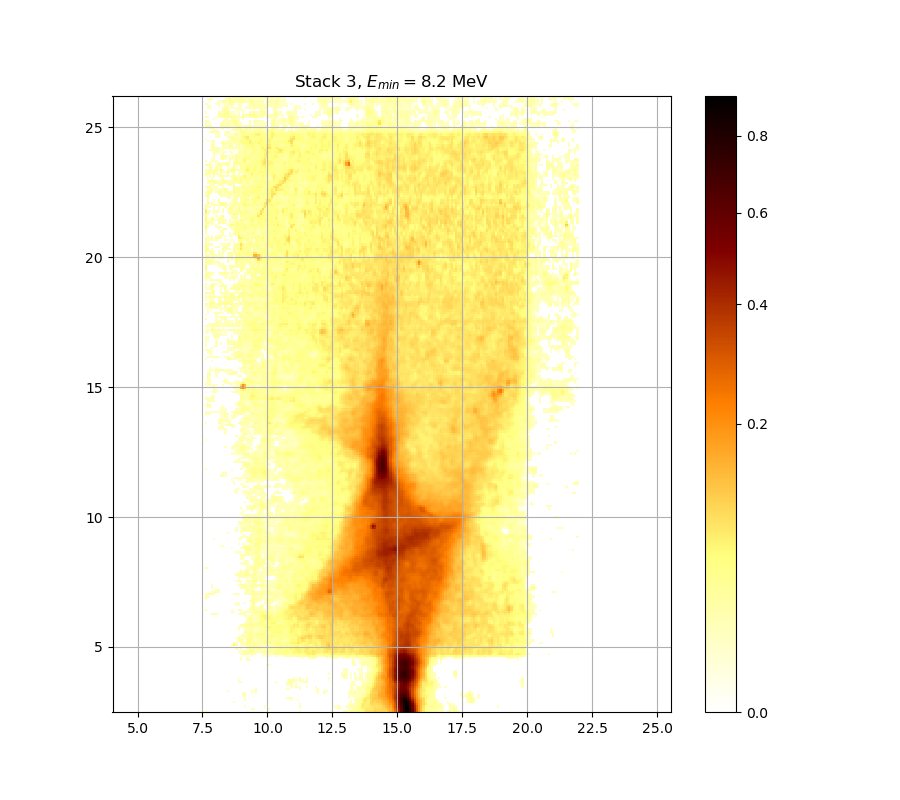

The table this chart was drawn from, first rows:
1.490657008615976081e-02, 0.000000000000000000e+00, 0.000000000000000000e+00, 0.000000000000000000e+00, 0.000000000000000000e+00, 0.000000000000000000e+00, 0.000000000000000000e+00, 0.000000000000000000e+00, 0.000000000000000000e+00, 0.000000000000000000e+00, 0.000000000000000000e+00, 0.000000000000000000e+00, 0.000000000000000000e+00, 0.000000000000000000e+00, 0.000000000000000000e+00, 0.000000000000000000e+00, 0.000000000000000000e+00, 0.000000000000000000e+00, 0.000000000000000000e+00, 0.000000000000000000e+00, 0.000000000000000000e+00, 0.000000000000000000e+00, 0.000000000000000000e+00, 0.000000000000000000e+00
0.000000000000000000e+00, 0.000000000000000000e+00, 0.000000000000000000e+00, 0.000000000000000000e+00, 0.000000000000000000e+00, 0.000000000000000000e+00, 0.000000000000000000e+00, 0.000000000000000000e+00, 0.000000000000000000e+00, 0.000000000000000000e+00, 0.000000000000000000e+00, 0.000000000000000000e+00, 0.000000000000000000e+00, 0.000000000000000000e+00, 0.000000000000000000e+00, 0.000000000000000000e+00, 0.000000000000000000e+00, 0.000000000000000000e+00, 0.000000000000000000e+00, 0.000000000000000000e+00, 0.000000000000000000e+00, 1.781157405137586552e-02, 1.546236468060422503e-02, 0.000000000000000000e+00
0.000000000000000000e+00, 0.000000000000000000e+00, 0.000000000000000000e+00, 0.000000000000000000e+00, 0.000000000000000000e+00, 0.000000000000000000e+00, 0.000000000000000000e+00, 0.000000000000000000e+00, 0.000000000000000000e+00, 0.000000000000000000e+00, 0.000000000000000000e+00, 0.000000000000000000e+00, 0.000000000000000000e+00, 0.000000000000000000e+00, 0.000000000000000000e+00, 0.000000000000000000e+00, 0.000000000000000000e+00, 0.000000000000000000e+00, 1.169973876345584141e-02, 0.000000000000000000e+00, 0.000000000000000000e+00, 0.000000000000000000e+00, 0.000000000000000000e+00, 0.000000000000000000e+00
0.000000000000000000e+00, 0.000000000000000000e+00, 0.000000000000000000e+00, 0.000000000000000000e+00, 0.000000000000000000e+00, 0.000000000000000000e+00, 0.000000000000000000e+00, 0.000000000000000000e+00, 0.000000000000000000e+00, 0.000000000000000000e+00, 0.000000000000000000e+00, 0.000000000000000000e+00, 0.000000000000000000e+00, 0.000000000000000000e+00, 0.000000000000000000e+00, 0.000000000000000000e+00, 0.000000000000000000e+00, 0.000000000000000000e+00, 0.000000000000000000e+00, 0.000000000000000000e+00, 0.000000000000000000e+00, 0.000000000000000000e+00, 0.000000000000000000e+00, 0.000000000000000000e+00
0.000000000000000000e+00, 0.000000000000000000e+00, 0.000000000000000000e+00, 0.000000000000000000e+00, 0.000000000000000000e+00, 0.000000000000000000e+00, 0.000000000000000000e+00, 0.000000000000000000e+00, 0.000000000000000000e+00, 0.000000000000000000e+00, 0.000000000000000000e+00, 0.000000000000000000e+00, 0.000000000000000000e+00, 1.367228337259516341e-02, 0.000000000000000000e+00, 0.000000000000000000e+00, 0.000000000000000000e+00, 0.000000000000000000e+00, 0.000000000000000000e+00, 0.000000000000000000e+00, 0.000000000000000000e+00, 0.000000000000000000e+00, 0.000000000000000000e+00, 0.000000000000000000e+00
0.000000000000000000e+00, 0.000000000000000000e+00, 0.000000000000000000e+00, 0.000000000000000000e+00, 0.000000000000000000e+00, 0.000000000000000000e+00, 0.000000000000000000e+00, 0.000000000000000000e+00, 0.000000000000000000e+00, 0.000000000000000000e+00, 0.000000000000000000e+00, 0.000000000000000000e+00, 0.000000000000000000e+00, 0.000000000000000000e+00, 0.000000000000000000e+00, 0.000000000000000000e+00, 0.000000000000000000e+00, 0.000000000000000000e+00, 1.287059495311285856e-02, 0.000000000000000000e+00, 0.000000000000000000e+00, 0.000000000000000000e+00, 0.000000000000000000e+00, 0.000000000000000000e+00
0.000000000000000000e+00, 0.000000000000000000e+00, 0.000000000000000000e+00, 0.000000000000000000e+00, 0.000000000000000000e+00, 0.000000000000000000e+00, 0.000000000000000000e+00, 0.000000000000000000e+00, 0.000000000000000000e+00, 0.000000000000000000e+00, 0.000000000000000000e+00, 0.000000000000000000e+00, 0.000000000000000000e+00, 0.000000000000000000e+00, 0.000000000000000000e+00, 0.000000000000000000e+00, 0.000000000000000000e+00, 0.000000000000000000e+00, 1.133020156762047648e-02, 0.000000000000000000e+00, 0.000000000000000000e+00, 0.000000000000000000e+00, 0.000000000000000000e+00, 0.000000000000000000e+00
0.000000000000000000e+00, 0.000000000000000000e+00, 0.000000000000000000e+00, 0.000000000000000000e+00, 0.000000000000000000e+00, 0.000000000000000000e+00, 0.000000000000000000e+00, 0.000000000000000000e+00, 0.000000000000000000e+00, 0.000000000000000000e+00, 0.000000000000000000e+00, 0.000000000000000000e+00, 0.000000000000000000e+00, 0.000000000000000000e+00, 0.000000000000000000e+00, 0.000000000000000000e+00, 0.000000000000000000e+00, 1.540059848382677871e-02, 1.638919582581777751e-02, 0.000000000000000000e+00, 0.000000000000000000e+00, 0.000000000000000000e+00, 0.000000000000000000e+00, 0.000000000000000000e+00
0.000000000000000000e+00, 0.000000000000000000e+00, 0.000000000000000000e+00, 0.000000000000000000e+00, 0.000000000000000000e+00, 0.000000000000000000e+00, 0.000000000000000000e+00, 0.000000000000000000e+00, 0.000000000000000000e+00, 0.000000000000000000e+00, 0.000000000000000000e+00, 0.000000000000000000e+00, 0.000000000000000000e+00, 0.000000000000000000e+00, 0.000000000000000000e+00, 0.000000000000000000e+00, 0.000000000000000000e+00, 2.053685758283538970e-02, 1.632738732064966530e-02, 0.000000000000000000e+00, 0.000000000000000000e+00, 1.040679092817246160e-02, 0.000000000000000000e+00, 1.213099081066542489e-02
0.000000000000000000e+00, 0.000000000000000000e+00, 0.000000000000000000e+00, 0.000000000000000000e+00, 0.000000000000000000e+00, 0.000000000000000000e+00, 0.000000000000000000e+00, 0.000000000000000000e+00, 0.000000000000000000e+00, 0.000000000000000000e+00, 1.410415658849790282e-02, 0.000000000000000000e+00, 0.000000000000000000e+00, 0.000000000000000000e+00, 0.000000000000000000e+00, 0.000000000000000000e+00, 0.000000000000000000e+00, 0.000000000000000000e+00, 0.000000000000000000e+00, 0.000000000000000000e+00, 0.000000000000000000e+00, 1.324054663808389709e-02, 1.490657008615976081e-02, 1.663645813999544559e-02
0.000000000000000000e+00, 0.000000000000000000e+00, 0.000000000000000000e+00, 0.000000000000000000e+00, 0.000000000000000000e+00, 0.000000000000000000e+00, 0.000000000000000000e+00, 0.000000000000000000e+00, 0.000000000000000000e+00, 0.000000000000000000e+00, 0.000000000000000000e+00, 0.000000000000000000e+00, 0.000000000000000000e+00, 0.000000000000000000e+00, 0.000000000000000000e+00, 0.000000000000000000e+00, 0.000000000000000000e+00, 0.000000000000000000e+00, 0.000000000000000000e+00, 0.000000000000000000e+00, 0.000000000000000000e+00, 0.000000000000000000e+00, 0.000000000000000000e+00, 1.805909778793021031e-02
0.000000000000000000e+00, 0.000000000000000000e+00, 0.000000000000000000e+00, 0.000000000000000000e+00, 0.000000000000000000e+00, 0.000000000000000000e+00, 0.000000000000000000e+00, 0.000000000000000000e+00, 0.000000000000000000e+00, 0.000000000000000000e+00, 0.000000000000000000e+00, 0.000000000000000000e+00, 0.000000000000000000e+00, 0.000000000000000000e+00, 0.000000000000000000e+00, 0.000000000000000000e+00, 0.000000000000000000e+00, 0.000000000000000000e+00, 0.000000000000000000e+00, 0.000000000000000000e+00, 0.000000000000000000e+00, 0.000000000000000000e+00, 0.000000000000000000e+00, 0.000000000000000000e+00
0.000000000000000000e+00, 0.000000000000000000e+00, 0.000000000000000000e+00, 0.000000000000000000e+00, 0.000000000000000000e+00, 0.000000000000000000e+00, 0.000000000000000000e+00, 0.000000000000000000e+00, 0.000000000000000000e+00, 0.000000000000000000e+00, 0.000000000000000000e+00, 0.000000000000000000e+00, 0.000000000000000000e+00, 0.000000000000000000e+00, 0.000000000000000000e+00, 0.000000000000000000e+00, 0.000000000000000000e+00, 0.000000000000000000e+00, 0.000000000000000000e+00, 0.000000000000000000e+00, 0.000000000000000000e+00, 0.000000000000000000e+00, 0.000000000000000000e+00, 0.000000000000000000e+00
0.000000000000000000e+00, 0.000000000000000000e+00, 0.000000000000000000e+00, 0.000000000000000000e+00, 0.000000000000000000e+00, 0.000000000000000000e+00, 0.000000000000000000e+00, 0.000000000000000000e+00, 0.000000000000000000e+00, 0.000000000000000000e+00, 0.000000000000000000e+00, 0.000000000000000000e+00, 0.000000000000000000e+00, 0.000000000000000000e+00, 0.000000000000000000e+00, 1.299390108062111610e-02, 1.194615195951637815e-02, 0.000000000000000000e+00, 0.000000000000000000e+00, 0.000000000000000000e+00, 0.000000000000000000e+00, 0.000000000000000000e+00, 0.000000000000000000e+00, 0.000000000000000000e+00
0.000000000000000000e+00, 0.000000000000000000e+00, 0.000000000000000000e+00, 0.000000000000000000e+00, 0.000000000000000000e+00, 0.000000000000000000e+00, 0.000000000000000000e+00, 0.000000000000000000e+00, 0.000000000000000000e+00, 0.000000000000000000e+00, 0.000000000000000000e+00, 0.000000000000000000e+00, 0.000000000000000000e+00, 0.000000000000000000e+00, 0.000000000000000000e+00, 1.157654869294010014e-02, 0.000000000000000000e+00, 0.000000000000000000e+00, 0.000000000000000000e+00, 0.000000000000000000e+00, 0.000000000000000000e+00, 0.000000000000000000e+00, 0.000000000000000000e+00, 0.000000000000000000e+00
0.000000000000000000e+00, 0.000000000000000000e+00, 0.000000000000000000e+00, 0.000000000000000000e+00, 0.000000000000000000e+00, 0.000000000000000000e+00, 0.000000000000000000e+00, 0.000000000000000000e+00, 0.000000000000000000e+00, 0.000000000000000000e+00, 0.000000000000000000e+00, 0.000000000000000000e+00, 0.000000000000000000e+00, 0.000000000000000000e+00, 0.000000000000000000e+00, 0.000000000000000000e+00, 0.000000000000000000e+00, 0.000000000000000000e+00, 0.000000000000000000e+00, 0.000000000000000000e+00, 0.000000000000000000e+00, 0.000000000000000000e+00, 0.000000000000000000e+00, 0.000000000000000000e+00
0.000000000000000000e+00, 0.000000000000000000e+00, 0.000000000000000000e+00, 0.000000000000000000e+00, 0.000000000000000000e+00, 0.000000000000000000e+00, 0.000000000000000000e+00, 0.000000000000000000e+00, 0.000000000000000000e+00, 0.000000000000000000e+00, 0.000000000000000000e+00, 0.000000000000000000e+00, 0.000000000000000000e+00, 0.000000000000000000e+00, 0.000000000000000000e+00, 0.000000000000000000e+00, 0.000000000000000000e+00, 0.000000000000000000e+00, 0.000000000000000000e+00, 0.000000000000000000e+00, 0.000000000000000000e+00, 0.000000000000000000e+00, 0.000000000000000000e+00, 0.000000000000000000e+00
0.000000000000000000e+00, 0.000000000000000000e+00, 0.000000000000000000e+00, 0.000000000000000000e+00, 0.000000000000000000e+00, 0.000000000000000000e+00, 0.000000000000000000e+00, 0.000000000000000000e+00, 0.000000000000000000e+00, 0.000000000000000000e+00, 0.000000000000000000e+00, 0.000000000000000000e+00, 0.000000000000000000e+00, 0.000000000000000000e+00, 0.000000000000000000e+00, 0.000000000000000000e+00, 0.000000000000000000e+00, 0.000000000000000000e+00, 0.000000000000000000e+00, 0.000000000000000000e+00, 0.000000000000000000e+00, 0.000000000000000000e+00, 0.000000000000000000e+00, 0.000000000000000000e+00
0.000000000000000000e+00, 0.000000000000000000e+00, 0.000000000000000000e+00, 0.000000000000000000e+00, 0.000000000000000000e+00, 0.000000000000000000e+00, 0.000000000000000000e+00, 0.000000000000000000e+00, 0.000000000000000000e+00, 0.000000000000000000e+00, 0.000000000000000000e+00, 0.000000000000000000e+00, 0.000000000000000000e+00, 0.000000000000000000e+00, 0.000000000000000000e+00, 0.000000000000000000e+00, 0.000000000000000000e+00, 0.000000000000000000e+00, 0.000000000000000000e+00, 0.000000000000000000e+00, 0.000000000000000000e+00, 0.000000000000000000e+00, 0.000000000000000000e+00, 0.000000000000000000e+00
0.000000000000000000e+00, 0.000000000000000000e+00, 0.000000000000000000e+00, 0.000000000000000000e+00, 0.000000000000000000e+00, 0.000000000000000000e+00, 0.000000000000000000e+00, 0.000000000000000000e+00, 0.000000000000000000e+00, 0.000000000000000000e+00, 0.000000000000000000e+00, 0.000000000000000000e+00, 0.000000000000000000e+00, 0.000000000000000000e+00, 0.000000000000000000e+00, 0.000000000000000000e+00, 0.000000000000000000e+00, 0.000000000000000000e+00, 0.000000000000000000e+00, 0.000000000000000000e+00, 0.000000000000000000e+00, 0.000000000000000000e+00, 0.000000000000000000e+00, 0.000000000000000000e+00
0.000000000000000000e+00, 0.000000000000000000e+00, 0.000000000000000000e+00, 0.000000000000000000e+00, 0.000000000000000000e+00, 0.000000000000000000e+00, 0.000000000000000000e+00, 0.000000000000000000e+00, 0.000000000000000000e+00, 0.000000000000000000e+00, 0.000000000000000000e+00, 0.000000000000000000e+00, 0.000000000000000000e+00, 0.000000000000000000e+00, 0.000000000000000000e+00, 0.000000000000000000e+00, 0.000000000000000000e+00, 0.000000000000000000e+00, 0.000000000000000000e+00, 0.000000000000000000e+00, 0.000000000000000000e+00, 0.000000000000000000e+00, 0.000000000000000000e+00, 0.000000000000000000e+00
0.000000000000000000e+00, 0.000000000000000000e+00, 0.000000000000000000e+00, 0.000000000000000000e+00, 0.000000000000000000e+00, 0.000000000000000000e+00, 0.000000000000000000e+00, 0.000000000000000000e+00, 0.000000000000000000e+00, 0.000000000000000000e+00, 0.000000000000000000e+00, 0.000000000000000000e+00, 0.000000000000000000e+00, 0.000000000000000000e+00, 0.000000000000000000e+00, 0.000000000000000000e+00, 0.000000000000000000e+00, 0.000000000000000000e+00, 0.000000000000000000e+00, 0.000000000000000000e+00, 0.000000000000000000e+00, 0.000000000000000000e+00, 0.000000000000000000e+00, 0.000000000000000000e+00
0.000000000000000000e+00, 0.000000000000000000e+00, 0.000000000000000000e+00, 0.000000000000000000e+00, 0.000000000000000000e+00, 0.000000000000000000e+00, 0.000000000000000000e+00, 0.000000000000000000e+00, 0.000000000000000000e+00, 0.000000000000000000e+00, 0.000000000000000000e+00, 0.000000000000000000e+00, 0.000000000000000000e+00, 0.000000000000000000e+00, 0.000000000000000000e+00, 0.000000000000000000e+00, 0.000000000000000000e+00, 0.000000000000000000e+00, 0.000000000000000000e+00, 0.000000000000000000e+00, 0.000000000000000000e+00, 0.000000000000000000e+00, 0.000000000000000000e+00, 0.000000000000000000e+00
0.000000000000000000e+00, 0.000000000000000000e+00, 0.000000000000000000e+00, 0.000000000000000000e+00, 0.000000000000000000e+00, 0.000000000000000000e+00, 0.000000000000000000e+00, 0.000000000000000000e+00, 0.000000000000000000e+00, 0.000000000000000000e+00, 0.000000000000000000e+00, 0.000000000000000000e+00, 0.000000000000000000e+00, 0.000000000000000000e+00, 0.000000000000000000e+00, 0.000000000000000000e+00, 1.256237813745979953e-02, 0.000000000000000000e+00, 0.000000000000000000e+00, 2.581754690934243840e-02, 1.435100268998413392e-02, 0.000000000000000000e+00, 0.000000000000000000e+00, 0.000000000000000000e+00
0.000000000000000000e+00, 0.000000000000000000e+00, 0.000000000000000000e+00, 0.000000000000000000e+00, 0.000000000000000000e+00, 0.000000000000000000e+00, 0.000000000000000000e+00, 0.000000000000000000e+00, 0.000000000000000000e+00, 0.000000000000000000e+00, 0.000000000000000000e+00, 0.000000000000000000e+00, 0.000000000000000000e+00, 0.000000000000000000e+00, 0.000000000000000000e+00, 0.000000000000000000e+00, 1.725481232161098916e-02, 0.000000000000000000e+00, 0.000000000000000000e+00, 1.361059834807273189e-02, 0.000000000000000000e+00, 0.000000000000000000e+00, 0.000000000000000000e+00, 0.000000000000000000e+00
0.000000000000000000e+00, 0.000000000000000000e+00, 0.000000000000000000e+00, 0.000000000000000000e+00, 0.000000000000000000e+00, 0.000000000000000000e+00, 0.000000000000000000e+00, 0.000000000000000000e+00, 0.000000000000000000e+00, 0.000000000000000000e+00, 0.000000000000000000e+00, 0.000000000000000000e+00, 0.000000000000000000e+00, 0.000000000000000000e+00, 0.000000000000000000e+00, 0.000000000000000000e+00, 0.000000000000000000e+00, 0.000000000000000000e+00, 1.108389841080860416e-02, 0.000000000000000000e+00, 0.000000000000000000e+00, 1.280894604873109716e-02, 0.000000000000000000e+00, 0.000000000000000000e+00
0.000000000000000000e+00, 0.000000000000000000e+00, 0.000000000000000000e+00, 0.000000000000000000e+00, 0.000000000000000000e+00, 0.000000000000000000e+00, 0.000000000000000000e+00, 0.000000000000000000e+00, 0.000000000000000000e+00, 0.000000000000000000e+00, 0.000000000000000000e+00, 0.000000000000000000e+00, 0.000000000000000000e+00, 0.000000000000000000e+00, 0.000000000000000000e+00, 0.000000000000000000e+00, 1.465962323664306982e-02, 2.252239589623775823e-02, 2.949557311267358289e-02, 2.494632310118401891e-02, 1.911158398777258044e-02, 1.700743659915620459e-02, 1.880194329928119162e-02, 1.188454452616598267e-02
0.000000000000000000e+00, 0.000000000000000000e+00, 0.000000000000000000e+00, 0.000000000000000000e+00, 0.000000000000000000e+00, 0.000000000000000000e+00, 0.000000000000000000e+00, 0.000000000000000000e+00, 0.000000000000000000e+00, 0.000000000000000000e+00, 0.000000000000000000e+00, 0.000000000000000000e+00, 0.000000000000000000e+00, 0.000000000000000000e+00, 0.000000000000000000e+00, 1.028371604769044018e-02, 1.287059495311285856e-02, 1.793533021412880429e-02, 2.469750877936719574e-02, 2.581754690934243840e-02, 5.109338875055276924e-02, 3.631848840489692448e-02, 2.880904463486864270e-02, 1.973108083148226305e-02
0.000000000000000000e+00, 0.000000000000000000e+00, 0.000000000000000000e+00, 0.000000000000000000e+00, 0.000000000000000000e+00, 0.000000000000000000e+00, 0.000000000000000000e+00, 0.000000000000000000e+00, 0.000000000000000000e+00, 0.000000000000000000e+00, 0.000000000000000000e+00, 0.000000000000000000e+00, 0.000000000000000000e+00, 0.000000000000000000e+00, 1.979304634529035350e-02, 0.000000000000000000e+00, 1.145336963028326799e-02, 0.000000000000000000e+00, 0.000000000000000000e+00, 1.589480689691107757e-02, 3.305894559156997287e-02, 2.401351329488137648e-02, 2.924588399822367762e-02, 2.837235337105695893e-02
0.000000000000000000e+00, 0.000000000000000000e+00, 0.000000000000000000e+00, 0.000000000000000000e+00, 0.000000000000000000e+00, 0.000000000000000000e+00, 0.000000000000000000e+00, 0.000000000000000000e+00, 0.000000000000000000e+00, 0.000000000000000000e+00, 0.000000000000000000e+00, 0.000000000000000000e+00, 0.000000000000000000e+00, 0.000000000000000000e+00, 0.000000000000000000e+00, 0.000000000000000000e+00, 1.200776215072850428e-02, 0.000000000000000000e+00, 0.000000000000000000e+00, 1.997896018243023458e-02, 4.128676888455696387e-02, 3.086973235249273334e-02, 4.185403939719994221e-02, 4.053081304814525748e-02
0.000000000000000000e+00, 0.000000000000000000e+00, 0.000000000000000000e+00, 0.000000000000000000e+00, 0.000000000000000000e+00, 0.000000000000000000e+00, 0.000000000000000000e+00, 0.000000000000000000e+00, 0.000000000000000000e+00, 0.000000000000000000e+00, 0.000000000000000000e+00, 0.000000000000000000e+00, 2.426219758614011485e-02, 6.669599623487731943e-02, 3.864293739942738920e-02, 0.000000000000000000e+00, 1.071452597883173347e-02, 2.041286015222793654e-02, 1.985501474106938363e-02, 2.644020660070574985e-02, 3.074474785392648096e-02, 3.005755114816385104e-02, 3.914609055182725200e-02, 3.043234000680968693e-02
0.000000000000000000e+00, 0.000000000000000000e+00, 0.000000000000000000e+00, 0.000000000000000000e+00, 0.000000000000000000e+00, 0.000000000000000000e+00, 0.000000000000000000e+00, 0.000000000000000000e+00, 0.000000000000000000e+00, 0.000000000000000000e+00, 0.000000000000000000e+00, 0.000000000000000000e+00, 0.000000000000000000e+00, 2.488411507939671669e-02, 2.109498936789164919e-02, 0.000000000000000000e+00, 1.700743659915620459e-02, 2.264659115095987024e-02, 2.320561477835696856e-02, 3.977531837186750602e-02, 5.071229747252400250e-02, 2.600431352420348036e-02, 3.864293739942738920e-02, 3.012000834795468956e-02
0.000000000000000000e+00, 0.000000000000000000e+00, 0.000000000000000000e+00, 0.000000000000000000e+00, 0.000000000000000000e+00, 0.000000000000000000e+00, 0.000000000000000000e+00, 0.000000000000000000e+00, 0.000000000000000000e+00, 0.000000000000000000e+00, 0.000000000000000000e+00, 0.000000000000000000e+00, 0.000000000000000000e+00, 0.000000000000000000e+00, 0.000000000000000000e+00, 3.005755114816385104e-02, 2.712547714941480198e-02, 2.159130385015173986e-02, 0.000000000000000000e+00, 3.757441074088069960e-02, 5.522968116083298157e-02, 2.818524522680083272e-02, 2.233612494704697443e-02, 1.546236468060422503e-02
0.000000000000000000e+00, 0.000000000000000000e+00, 0.000000000000000000e+00, 0.000000000000000000e+00, 0.000000000000000000e+00, 0.000000000000000000e+00, 0.000000000000000000e+00, 0.000000000000000000e+00, 0.000000000000000000e+00, 0.000000000000000000e+00, 0.000000000000000000e+00, 0.000000000000000000e+00, 0.000000000000000000e+00, 0.000000000000000000e+00, 1.133020156762047648e-02, 2.668935402334000201e-02, 1.410415658849790282e-02, 1.948324757650270883e-02, 1.336388608373002829e-02, 2.693854927942667538e-02, 5.134751684837044611e-02, 3.820284502518845465e-02, 2.258449206075916621e-02, 2.388918884097959022e-02
0.000000000000000000e+00, 0.000000000000000000e+00, 0.000000000000000000e+00, 0.000000000000000000e+00, 0.000000000000000000e+00, 0.000000000000000000e+00, 0.000000000000000000e+00, 0.000000000000000000e+00, 0.000000000000000000e+00, 0.000000000000000000e+00, 0.000000000000000000e+00, 0.000000000000000000e+00, 0.000000000000000000e+00, 0.000000000000000000e+00, 0.000000000000000000e+00, 1.453616662182011937e-02, 1.676010628685477982e-02, 2.563080707893999194e-02, 2.028887428839735302e-02, 3.074474785392648096e-02, 4.576903340948097060e-02, 3.763723994552561208e-02, 2.295713052109819158e-02, 3.018246859045254499e-02
0.000000000000000000e+00, 0.000000000000000000e+00, 0.000000000000000000e+00, 0.000000000000000000e+00, 0.000000000000000000e+00, 0.000000000000000000e+00, 0.000000000000000000e+00, 0.000000000000000000e+00, 0.000000000000000000e+00, 0.000000000000000000e+00, 0.000000000000000000e+00, 0.000000000000000000e+00, 0.000000000000000000e+00, 0.000000000000000000e+00, 0.000000000000000000e+00, 0.000000000000000000e+00, 0.000000000000000000e+00, 1.570945761467686802e-02, 1.997896018243023458e-02, 2.332987451536811668e-02, 4.703461511559883096e-02, 4.950630476376906980e-02, 2.787345856248978765e-02, 3.205769550812636454e-02
0.000000000000000000e+00, 0.000000000000000000e+00, 0.000000000000000000e+00, 0.000000000000000000e+00, 0.000000000000000000e+00, 0.000000000000000000e+00, 0.000000000000000000e+00, 0.000000000000000000e+00, 0.000000000000000000e+00, 0.000000000000000000e+00, 0.000000000000000000e+00, 0.000000000000000000e+00, 0.000000000000000000e+00, 0.000000000000000000e+00, 0.000000000000000000e+00, 0.000000000000000000e+00, 0.000000000000000000e+00, 0.000000000000000000e+00, 2.519518482303501755e-02, 3.180750604541005694e-02, 3.688349766098813348e-02, 3.093222918271647942e-02, 1.379566177862429077e-02, 1.830666719986295127e-02
0.000000000000000000e+00, 0.000000000000000000e+00, 0.000000000000000000e+00, 0.000000000000000000e+00, 0.000000000000000000e+00, 0.000000000000000000e+00, 0.000000000000000000e+00, 0.000000000000000000e+00, 0.000000000000000000e+00, 0.000000000000000000e+00, 0.000000000000000000e+00, 0.000000000000000000e+00, 0.000000000000000000e+00, 0.000000000000000000e+00, 0.000000000000000000e+00, 1.145336963028326799e-02, 0.000000000000000000e+00, 0.000000000000000000e+00, 1.973108083148226305e-02, 1.645100715936064634e-02, 2.594205500825338268e-02, 3.193259463542520021e-02, 1.262401596130232478e-02, 1.373397118245234944e-02
0.000000000000000000e+00, 0.000000000000000000e+00, 0.000000000000000000e+00, 0.000000000000000000e+00, 0.000000000000000000e+00, 0.000000000000000000e+00, 0.000000000000000000e+00, 0.000000000000000000e+00, 0.000000000000000000e+00, 0.000000000000000000e+00, 0.000000000000000000e+00, 0.000000000000000000e+00, 0.000000000000000000e+00, 0.000000000000000000e+00, 0.000000000000000000e+00, 1.812098585641024745e-02, 2.010291716334521722e-02, 1.768782929187357605e-02, 2.812288187223616759e-02, 3.437428664369188841e-02, 2.874665110901452464e-02, 4.286316529327838937e-02, 2.463531259790752853e-02, 2.004093722995752697e-02
0.000000000000000000e+00, 0.000000000000000000e+00, 0.000000000000000000e+00, 0.000000000000000000e+00, 0.000000000000000000e+00, 0.000000000000000000e+00, 0.000000000000000000e+00, 0.000000000000000000e+00, 0.000000000000000000e+00, 0.000000000000000000e+00, 0.000000000000000000e+00, 0.000000000000000000e+00, 0.000000000000000000e+00, 0.000000000000000000e+00, 0.000000000000000000e+00, 0.000000000000000000e+00, 2.314348931340157872e-02, 3.337199817801190377e-02, 3.700908986284253549e-02, 3.575373333297251349e-02, 3.368512808525698371e-02, 5.376442915219390578e-02, 3.656957220737346720e-02, 3.406098620692233486e-02
0.000000000000000000e+00, 0.000000000000000000e+00, 0.000000000000000000e+00, 0.000000000000000000e+00, 0.000000000000000000e+00, 0.000000000000000000e+00, 0.000000000000000000e+00, 0.000000000000000000e+00, 0.000000000000000000e+00, 0.000000000000000000e+00, 0.000000000000000000e+00, 0.000000000000000000e+00, 0.000000000000000000e+00, 0.000000000000000000e+00, 0.000000000000000000e+00, 0.000000000000000000e+00, 0.000000000000000000e+00, 0.000000000000000000e+00, 1.737851723115787367e-02, 2.563080707893999194e-02, 3.305894559156997287e-02, 3.958651656443896300e-02, 2.264659115095987024e-02, 1.682193461114312588e-02
0.000000000000000000e+00, 0.000000000000000000e+00, 0.000000000000000000e+00, 0.000000000000000000e+00, 0.000000000000000000e+00, 0.000000000000000000e+00, 0.000000000000000000e+00, 0.000000000000000000e+00, 0.000000000000000000e+00, 0.000000000000000000e+00, 0.000000000000000000e+00, 0.000000000000000000e+00, 0.000000000000000000e+00, 0.000000000000000000e+00, 0.000000000000000000e+00, 0.000000000000000000e+00, 0.000000000000000000e+00, 0.000000000000000000e+00, 0.000000000000000000e+00, 1.682193461114312588e-02, 2.943314628688687568e-02, 2.930830173062718563e-02, 1.552413369110016567e-02, 1.404245204605604480e-02
0.000000000000000000e+00, 0.000000000000000000e+00, 0.000000000000000000e+00, 0.000000000000000000e+00, 0.000000000000000000e+00, 0.000000000000000000e+00, 0.000000000000000000e+00, 0.000000000000000000e+00, 0.000000000000000000e+00, 0.000000000000000000e+00, 0.000000000000000000e+00, 0.000000000000000000e+00, 0.000000000000000000e+00, 0.000000000000000000e+00, 0.000000000000000000e+00, 0.000000000000000000e+00, 0.000000000000000000e+00, 0.000000000000000000e+00, 0.000000000000000000e+00, 1.812098585641024745e-02, 2.893384075486086365e-02, 3.506382129915659035e-02, 1.620377879152880979e-02, 1.948324757650270883e-02
0.000000000000000000e+00, 0.000000000000000000e+00, 0.000000000000000000e+00, 0.000000000000000000e+00, 0.000000000000000000e+00, 0.000000000000000000e+00, 0.000000000000000000e+00, 0.000000000000000000e+00, 0.000000000000000000e+00, 0.000000000000000000e+00, 0.000000000000000000e+00, 0.000000000000000000e+00, 0.000000000000000000e+00, 0.000000000000000000e+00, 0.000000000000000000e+00, 0.000000000000000000e+00, 0.000000000000000000e+00, 0.000000000000000000e+00, 1.595659563080666782e-02, 1.954520157215506454e-02, 2.146720778809593083e-02, 3.030739820742862217e-02, 1.219260928135536270e-02, 1.818287678057636109e-02
0.000000000000000000e+00, 0.000000000000000000e+00, 0.000000000000000000e+00, 1.546236468060422503e-02, 2.681394566833408127e-02, 1.583302098357530080e-02, 0.000000000000000000e+00, 0.000000000000000000e+00, 0.000000000000000000e+00, 0.000000000000000000e+00, 0.000000000000000000e+00, 0.000000000000000000e+00, 0.000000000000000000e+00, 0.000000000000000000e+00, 0.000000000000000000e+00, 1.287059495311285856e-02, 2.140516411986844586e-02, 2.047485742119860980e-02, 2.221195892486371032e-02, 0.000000000000000000e+00, 0.000000000000000000e+00, 2.270869316780983055e-02, 2.855948865643682250e-02, 3.018246859045254499e-02
0.000000000000000000e+00, 0.000000000000000000e+00, 0.000000000000000000e+00, 0.000000000000000000e+00, 0.000000000000000000e+00, 0.000000000000000000e+00, 0.000000000000000000e+00, 0.000000000000000000e+00, 0.000000000000000000e+00, 0.000000000000000000e+00, 0.000000000000000000e+00, 0.000000000000000000e+00, 1.638919582581777751e-02, 1.268565655380735069e-02, 0.000000000000000000e+00, 0.000000000000000000e+00, 1.398075029482712117e-02, 1.478309105548026442e-02, 2.078488717548169357e-02, 1.324054663808389709e-02, 1.324054663808389709e-02, 2.712547714941480198e-02, 3.068226018365486502e-02, 3.858005754695426753e-02
2.121905055473519847e-02, 0.000000000000000000e+00, 0.000000000000000000e+00, 0.000000000000000000e+00, 0.000000000000000000e+00, 0.000000000000000000e+00, 0.000000000000000000e+00, 0.000000000000000000e+00, 0.000000000000000000e+00, 0.000000000000000000e+00, 0.000000000000000000e+00, 0.000000000000000000e+00, 1.428928697289660182e-02, 0.000000000000000000e+00, 0.000000000000000000e+00, 1.570945761467686802e-02, 1.663645813999544559e-02, 0.000000000000000000e+00, 0.000000000000000000e+00, 1.102232948430864612e-02, 2.320561477835696856e-02, 3.024493187662213173e-02, 3.218280867122307737e-02, 2.993264587284506090e-02
0.000000000000000000e+00, 0.000000000000000000e+00, 0.000000000000000000e+00, 0.000000000000000000e+00, 0.000000000000000000e+00, 0.000000000000000000e+00, 0.000000000000000000e+00, 0.000000000000000000e+00, 0.000000000000000000e+00, 0.000000000000000000e+00, 0.000000000000000000e+00, 0.000000000000000000e+00, 0.000000000000000000e+00, 0.000000000000000000e+00, 0.000000000000000000e+00, 0.000000000000000000e+00, 0.000000000000000000e+00, 0.000000000000000000e+00, 0.000000000000000000e+00, 0.000000000000000000e+00, 1.108389841080860416e-02, 3.481303782821124765e-02, 3.537737081872213002e-02, 1.305555830570946652e-02
0.000000000000000000e+00, 0.000000000000000000e+00, 0.000000000000000000e+00, 0.000000000000000000e+00, 0.000000000000000000e+00, 0.000000000000000000e+00, 0.000000000000000000e+00, 0.000000000000000000e+00, 0.000000000000000000e+00, 0.000000000000000000e+00, 0.000000000000000000e+00, 0.000000000000000000e+00, 0.000000000000000000e+00, 0.000000000000000000e+00, 1.293224663008270270e-02, 1.225423051383536799e-02, 0.000000000000000000e+00, 0.000000000000000000e+00, 0.000000000000000000e+00, 0.000000000000000000e+00, 0.000000000000000000e+00, 2.407567994331078626e-02, 3.625572530187381320e-02, 0.000000000000000000e+00
0.000000000000000000e+00, 0.000000000000000000e+00, 0.000000000000000000e+00, 0.000000000000000000e+00, 0.000000000000000000e+00, 0.000000000000000000e+00, 0.000000000000000000e+00, 0.000000000000000000e+00, 0.000000000000000000e+00, 0.000000000000000000e+00, 0.000000000000000000e+00, 0.000000000000000000e+00, 0.000000000000000000e+00, 0.000000000000000000e+00, 1.348723665111215692e-02, 1.120704449708485873e-02, 0.000000000000000000e+00, 0.000000000000000000e+00, 1.305555830570946652e-02, 0.000000000000000000e+00, 0.000000000000000000e+00, 2.749941381714306882e-02, 3.770007230844659579e-02, 1.398075029482712117e-02
0.000000000000000000e+00, 0.000000000000000000e+00, 0.000000000000000000e+00, 0.000000000000000000e+00, 0.000000000000000000e+00, 0.000000000000000000e+00, 0.000000000000000000e+00, 0.000000000000000000e+00, 0.000000000000000000e+00, 0.000000000000000000e+00, 0.000000000000000000e+00, 0.000000000000000000e+00, 0.000000000000000000e+00, 0.000000000000000000e+00, 0.000000000000000000e+00, 0.000000000000000000e+00, 0.000000000000000000e+00, 0.000000000000000000e+00, 0.000000000000000000e+00, 0.000000000000000000e+00, 1.682193461114312588e-02, 3.124475918181262440e-02, 3.807713286364444033e-02, 1.676010628685477982e-02
1.379566177862429077e-02, 0.000000000000000000e+00, 0.000000000000000000e+00, 0.000000000000000000e+00, 0.000000000000000000e+00, 0.000000000000000000e+00, 0.000000000000000000e+00, 0.000000000000000000e+00, 0.000000000000000000e+00, 0.000000000000000000e+00, 0.000000000000000000e+00, 0.000000000000000000e+00, 0.000000000000000000e+00, 0.000000000000000000e+00, 0.000000000000000000e+00, 0.000000000000000000e+00, 0.000000000000000000e+00, 0.000000000000000000e+00, 0.000000000000000000e+00, 0.000000000000000000e+00, 0.000000000000000000e+00, 2.737475626291684810e-02, 4.716124579140328760e-02, 2.937072249319306466e-02
1.601838718623909558e-02, 2.525740766701321111e-02, 0.000000000000000000e+00, 0.000000000000000000e+00, 0.000000000000000000e+00, 0.000000000000000000e+00, 0.000000000000000000e+00, 0.000000000000000000e+00, 0.000000000000000000e+00, 0.000000000000000000e+00, 0.000000000000000000e+00, 0.000000000000000000e+00, 0.000000000000000000e+00, 0.000000000000000000e+00, 0.000000000000000000e+00, 0.000000000000000000e+00, 0.000000000000000000e+00, 0.000000000000000000e+00, 0.000000000000000000e+00, 0.000000000000000000e+00, 0.000000000000000000e+00, 2.270869316780983055e-02, 2.899624335093054645e-02, 1.954520157215506454e-02
1.991698601979225575e-02, 2.090891935306910671e-02, 3.155736568259111946e-02, 2.774876495919997160e-02, 1.651282132225349170e-02, 0.000000000000000000e+00, 0.000000000000000000e+00, 0.000000000000000000e+00, 0.000000000000000000e+00, 0.000000000000000000e+00, 0.000000000000000000e+00, 0.000000000000000000e+00, 0.000000000000000000e+00, 1.206937510078414516e-02, 1.564768015715910926e-02, 1.632738732064966530e-02, 0.000000000000000000e+00, 0.000000000000000000e+00, 1.280894604873109716e-02, 2.016489998356630481e-02, 2.183953090385235690e-02, 3.262080164023876266e-02, 3.456230419693257644e-02, 3.049481547731375947e-02
0.000000000000000000e+00, 0.000000000000000000e+00, 0.000000000000000000e+00, 1.874002376467814174e-02, 2.258449206075916621e-02, 2.955800297151810890e-02, 1.540059848382677871e-02, 0.000000000000000000e+00, 0.000000000000000000e+00, 0.000000000000000000e+00, 0.000000000000000000e+00, 0.000000000000000000e+00, 0.000000000000000000e+00, 0.000000000000000000e+00, 0.000000000000000000e+00, 0.000000000000000000e+00, 0.000000000000000000e+00, 0.000000000000000000e+00, 1.194615195951637815e-02, 1.577123788982314617e-02, 1.503006033650945011e-02, 3.399833543369738115e-02, 3.318415735535614614e-02, 2.413784954068468741e-02
0.000000000000000000e+00, 0.000000000000000000e+00, 0.000000000000000000e+00, 0.000000000000000000e+00, 0.000000000000000000e+00, 2.214988029404373754e-02, 1.787345070685860543e-02, 0.000000000000000000e+00, 0.000000000000000000e+00, 0.000000000000000000e+00, 0.000000000000000000e+00, 0.000000000000000000e+00, 0.000000000000000000e+00, 0.000000000000000000e+00, 0.000000000000000000e+00, 0.000000000000000000e+00, 0.000000000000000000e+00, 0.000000000000000000e+00, 1.022218270489121117e-02, 2.594205500825338268e-02, 2.165335624592196889e-02, 2.177746977180159554e-02, 1.700743659915620459e-02, 0.000000000000000000e+00
0.000000000000000000e+00, 0.000000000000000000e+00, 0.000000000000000000e+00, 1.410415658849790282e-02, 0.000000000000000000e+00, 0.000000000000000000e+00, 0.000000000000000000e+00, 0.000000000000000000e+00, 0.000000000000000000e+00, 0.000000000000000000e+00, 0.000000000000000000e+00, 0.000000000000000000e+00, 0.000000000000000000e+00, 0.000000000000000000e+00, 0.000000000000000000e+00, 0.000000000000000000e+00, 2.345414600164049540e-02, 2.382703103357024926e-02, 2.370272425298792368e-02, 2.413784954068468741e-02, 1.874002376467814174e-02, 2.370272425298792368e-02, 1.756409592782300771e-02, 1.447444251346694660e-02
0.000000000000000000e+00, 0.000000000000000000e+00, 0.000000000000000000e+00, 1.966911819867215444e-02, 0.000000000000000000e+00, 0.000000000000000000e+00, 0.000000000000000000e+00, 0.000000000000000000e+00, 0.000000000000000000e+00, 0.000000000000000000e+00, 0.000000000000000000e+00, 0.000000000000000000e+00, 0.000000000000000000e+00, 0.000000000000000000e+00, 0.000000000000000000e+00, 1.484482916885065257e-02, 2.662706268571248674e-02, 2.475970791945670407e-02, 2.152925436453353297e-02, 1.929740284829351699e-02, 2.208780458211197922e-02, 2.712547714941480198e-02, 2.762408337999407854e-02, 2.787345856248978765e-02
0.000000000000000000e+00, 0.000000000000000000e+00, 0.000000000000000000e+00, 0.000000000000000000e+00, 0.000000000000000000e+00, 0.000000000000000000e+00, 0.000000000000000000e+00, 0.000000000000000000e+00, 0.000000000000000000e+00, 0.000000000000000000e+00, 0.000000000000000000e+00, 0.000000000000000000e+00, 0.000000000000000000e+00, 0.000000000000000000e+00, 0.000000000000000000e+00, 0.000000000000000000e+00, 1.182293984969395167e-02, 0.000000000000000000e+00, 1.126862165882849126e-02, 1.102232948430864612e-02, 1.669828079679746419e-02, 2.862187312076460571e-02, 2.993264587284506090e-02, 2.239821234035158787e-02
0.000000000000000000e+00, 0.000000000000000000e+00, 0.000000000000000000e+00, 0.000000000000000000e+00, 0.000000000000000000e+00, 0.000000000000000000e+00, 0.000000000000000000e+00, 0.000000000000000000e+00, 0.000000000000000000e+00, 0.000000000000000000e+00, 0.000000000000000000e+00, 0.000000000000000000e+00, 0.000000000000000000e+00, 0.000000000000000000e+00, 1.219260928135536270e-02, 2.326774317868959135e-02, 1.948324757650270883e-02, 0.000000000000000000e+00, 0.000000000000000000e+00, 2.252239589623775823e-02, 2.600431352420348036e-02, 2.594205500825338268e-02, 3.180750604541005694e-02, 3.262080164023876266e-02
0.000000000000000000e+00, 0.000000000000000000e+00, 0.000000000000000000e+00, 0.000000000000000000e+00, 0.000000000000000000e+00, 0.000000000000000000e+00, 0.000000000000000000e+00, 0.000000000000000000e+00, 0.000000000000000000e+00, 0.000000000000000000e+00, 0.000000000000000000e+00, 0.000000000000000000e+00, 0.000000000000000000e+00, 0.000000000000000000e+00, 0.000000000000000000e+00, 1.169973876345584141e-02, 0.000000000000000000e+00, 0.000000000000000000e+00, 0.000000000000000000e+00, 1.034525212178882131e-02, 0.000000000000000000e+00, 1.521531676603243149e-02, 3.902028319483100832e-02, 3.700908986284253549e-02
... 219 more rows
